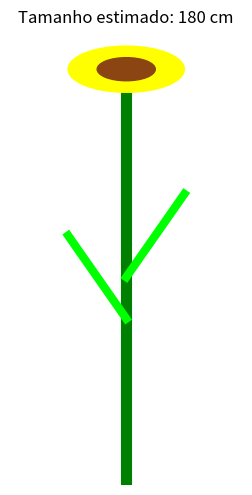

Here is the Python script that generated this plot:
import datetime
import matplotlib.pyplot as plt

class PlantioGirassolAI:
    def __init__(self, temperatura, umidade_solo, chuva_prevista, data_plantio):
        self.temperatura = temperatura  # em °C
        self.umidade_solo = umidade_solo  # em %
        self.chuva_prevista = chuva_prevista  # em mm
        self.data_plantio = data_plantio  # string 'YYYY-MM-DD'

    def dias_desde_plantio(self):
        data_plantio = datetime.datetime.strptime(self.data_plantio, "%Y-%m-%d").date()
        hoje = datetime.date.today()
        return (hoje - data_plantio).days

    def tamanho_estimado(self):
        dias = self.dias_desde_plantio()
        # Estimativa: até 100 dias, crescimento linear até 180cm (média para girassol)
        max_dias = 100
        max_tamanho = 180  # cm
        tamanho = min((dias / max_dias) * max_tamanho, max_tamanho)
        return tamanho

    def verificar_periodo_ideal(self):
        if 20 <= self.temperatura <= 30:
            return "Período ideal para o plantio."
        else:
            return "Fora do período ideal. Aguarde temperaturas entre 20°C e 30°C."

    def recomendar_espacamento(self):
        return "Espaçamento recomendado: 30cm entre plantas e 70cm entre linhas."

    def verificar_irrigacao(self):
        if self.umidade_solo < 60 and self.chuva_prevista < 10:
            return "Irrigação recomendada nos próximos dias."
        else:
            return "Solo adequado, irrigação não necessária."

    def relatorio(self):
        return {
            "periodo_ideal": self.verificar_periodo_ideal(),
            "espacamento": self.recomendar_espacamento(),
            "irrigacao": self.verificar_irrigacao(),
            "dias_desde_plantio": self.dias_desde_plantio(),
            "tamanho_estimado_cm": round(self.tamanho_estimado(), 1),
            "data_recomendacao": datetime.date.today().isoformat()
        }

    def gerar_imagem_girassol(self, path="girassol.png"):
        tamanho = self.tamanho_estimado()  # cm
        altura = tamanho / 10  # escala para imagem (max 18)
        fig, ax = plt.subplots(figsize=(3, 6))
        ax.set_xlim(-2, 2)
        ax.set_ylim(0, 20)
        # Talo
        ax.plot([0, 0], [0, altura], lw=8, color="green")
        # Folhas
        ax.plot([0, -1], [altura*0.4, altura*0.6], lw=6, color="lime")
        ax.plot([0, 1], [altura*0.5, altura*0.7], lw=6, color="lime")
        # Flor (cabeça)
        girassol_center = (0, altura)
        flor = plt.Circle(girassol_center, 1, color="yellow", zorder=2)
        centro = plt.Circle(girassol_center, 0.5, color="saddlebrown", zorder=3)
        ax.add_patch(flor)
        ax.add_patch(centro)
        # Texto tamanho
        ax.text(0, altura + 2, f"Tamanho estimado: {round(tamanho,1)} cm", ha='center', fontsize=12)
        ax.axis('off')
        plt.savefig(path, bbox_inches='tight')
        plt.close(fig)
        print(f"Imagem gerada: {path}")

# Exemplo de uso
if __name__ == "__main__":
    temperatura = 25
    umidade_solo = 55
    chuva_prevista = 5
    data_plantio = "2025-06-01"

    ia_girassol = PlantioGirassolAI(temperatura, umidade_solo, chuva_prevista, data_plantio)
    relatorio = ia_girassol.relatorio()

    for chave, valor in relatorio.items():
        print(f"{chave}: {valor}")

    ia_girassol.gerar_imagem_girassol()
